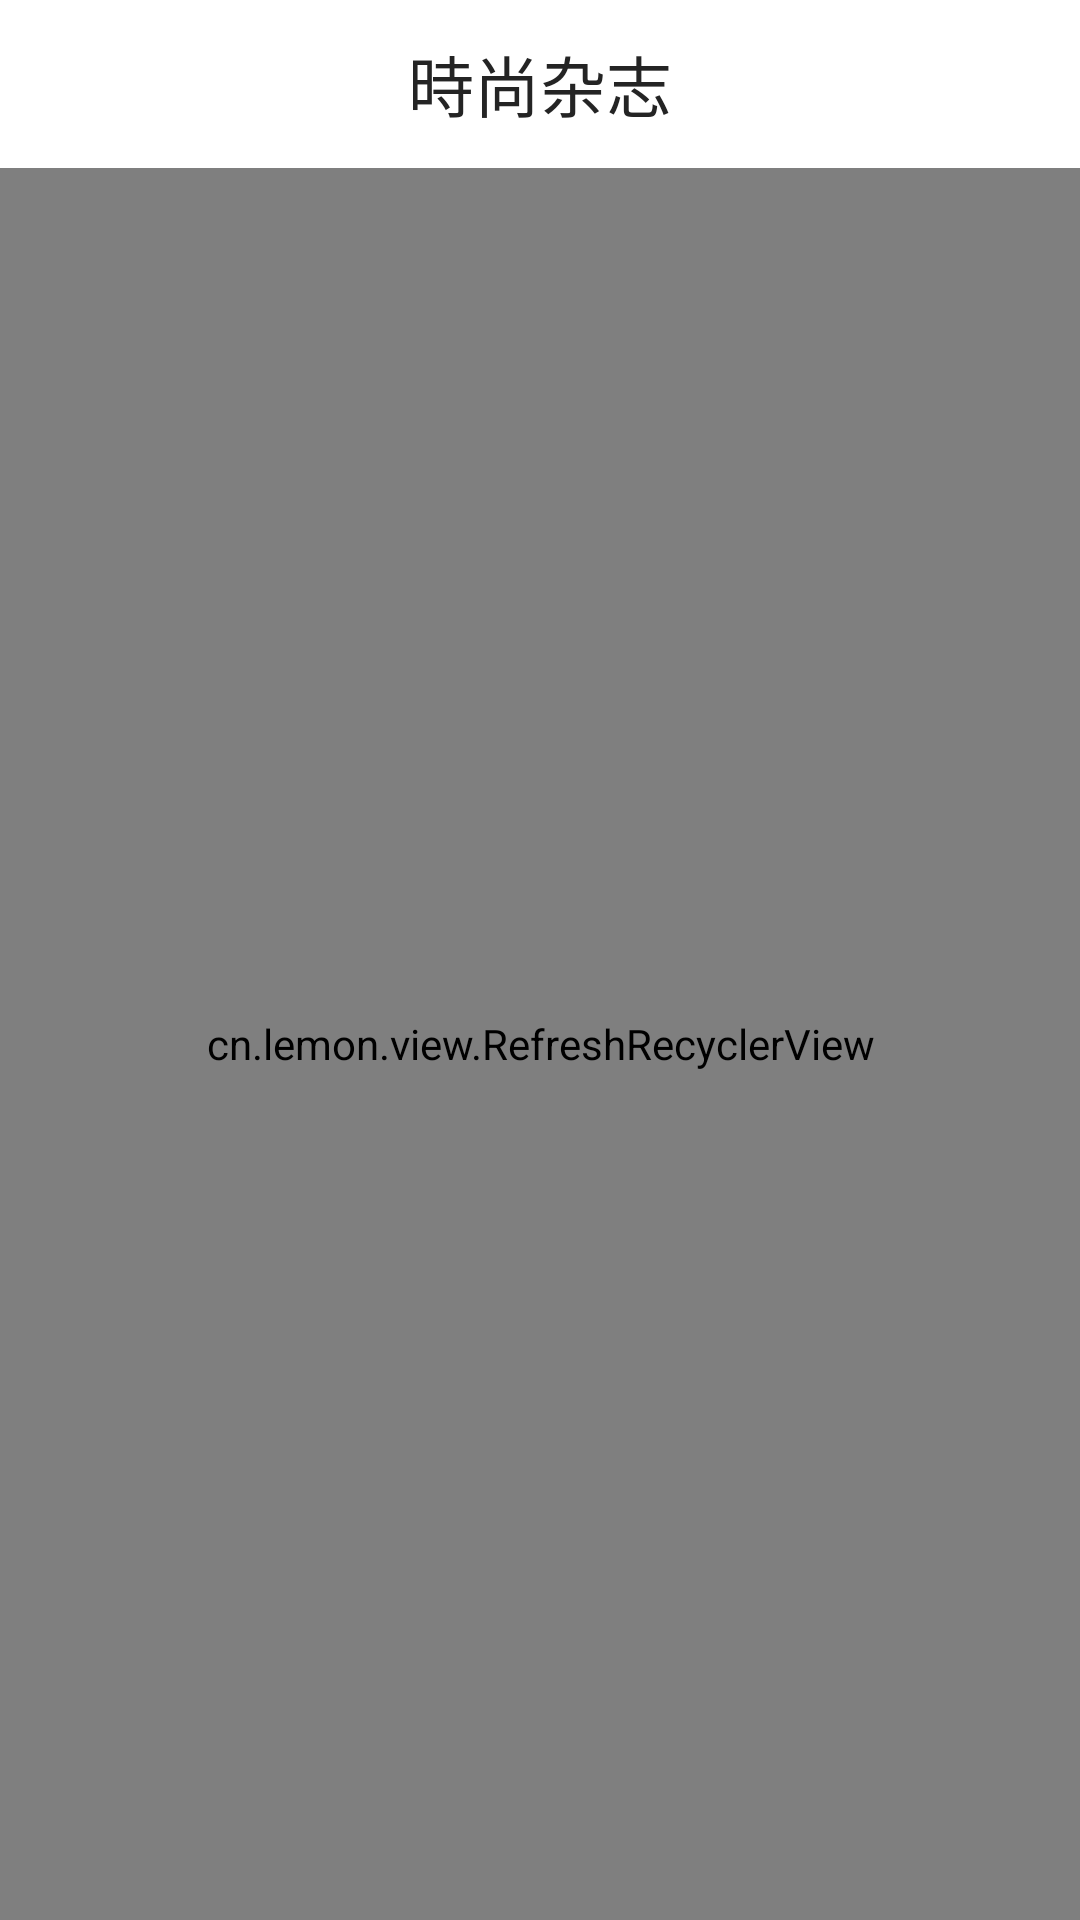

The Android layout XML behind this screen, and the referenced resources:
<!-- AndroidManifest.xml: application theme AppTheme -->
<!-- res/layout/fashion_magazine_activity.xml -->
<?xml version="1.0" encoding="utf-8"?>
<layout xmlns:android="http://schemas.android.com/apk/res/android"
    xmlns:tools="http://schemas.android.com/tools"
    xmlns:app="http://schemas.android.com/apk/res-auto">

    <data>
        <variable
            name="fashionMagazineViewmodel"
            type="com.juguo.magazine.viewmodel.FashionMagazineViewModel" />
    </data>

    <androidx.constraintlayout.widget.ConstraintLayout
        android:id="@+id/container"
        android:layout_width="match_parent"
        android:layout_height="match_parent"
        android:background="@color/boday"
        tools:context=".ui.activity.FashionMagazineActivity">
        <com.google.android.material.appbar.AppBarLayout
            android:id="@+id/app_bar_layout"
            android:layout_width="match_parent"
            android:layout_height="wrap_content"
            android:fitsSystemWindows="true"
            android:theme="@style/AppTheme.AppBarOverlay"
            app:elevation="0dp"
            app:layout_constraintEnd_toEndOf="parent"
            app:layout_constraintStart_toStartOf="parent"
            app:layout_constraintTop_toTopOf="parent">

            <androidx.appcompat.widget.Toolbar
                android:id="@+id/toolbar"
                android:layout_width="match_parent"
                android:layout_height="?attr/actionBarSize"
                app:layout_scrollFlags="scroll|enterAlways"
                app:popupTheme="@style/AppTheme.PopupOverlay">

                <ImageButton
                    android:id="@+id/back_zhazhi"
                    android:layout_width="@dimen/dp_30"
                    android:layout_height="@dimen/dp_30"
                    android:background="@mipmap/ic_back_zhazhi"/>

                <TextView
                    android:id="@+id/tv_title_op"
                    android:layout_width="wrap_content"
                    android:layout_height="wrap_content"
                    android:textSize="22sp"
                    android:layout_gravity="center"
                    android:singleLine="true"
                    android:fontFamily="FZShuSong-Z01S"
                    android:text="@string/news_name"
                    android:textColor="#FF242424" />

            </androidx.appcompat.widget.Toolbar>
        </com.google.android.material.appbar.AppBarLayout>

        <cn.lemon.view.RefreshRecyclerView
            android:id="@+id/recyclerView"
            android:layout_width="match_parent"
            android:layout_height="0dp"
            android:layout_marginLeft="@dimen/dp_25"
            android:layout_marginRight="@dimen/dp_25"
            app:layout_constraintBottom_toBottomOf="parent"
            app:layout_constraintEnd_toEndOf="parent"
            app:layout_constraintStart_toStartOf="parent"
            app:layout_constraintTop_toBottomOf="@+id/app_bar_layout" />
    </androidx.constraintlayout.widget.ConstraintLayout>
</layout>
<!-- resources referenced by this layout -->
<resources>
  <color name="boday">#F5F5F5</color>
  <!-- mipmap ic_back_zhazhi: png bitmap (mipmap-xxhdpi, 413 bytes) -->
  <string name="news_name">時尚杂志</string>
  <style name="AppTheme.AppBarOverlay" parent="ThemeOverlay.AppCompat.Dark.ActionBar" />
  <style name="AppTheme.PopupOverlay" parent="ThemeOverlay.AppCompat.Light" />
  <style name="AppTheme" parent="Theme.AppCompat.Light.NoActionBar">
          
          <item name="colorPrimary">@color/white</item>
          <item name="colorPrimaryVariant">@color/purple_700</item>
          <item name="colorOnPrimary">@color/white</item>
          
          <item name="colorSecondary">@color/teal_200</item>
          <item name="colorSecondaryVariant">@color/teal_700</item>
          <item name="colorOnSecondary">@color/black</item>
          
          <item name="android:statusBarColor" tools:targetApi="l">?attr/colorPrimaryVariant</item>
          
      </style>
  <color name="white">#FFFFFFFF</color>
  <color name="purple_700">#FFFFFFFF</color>
  <color name="teal_200">#FF03DAC5</color>
  <color name="teal_700">#FF018786</color>
  <color name="black">#FF000000</color>
</resources>
